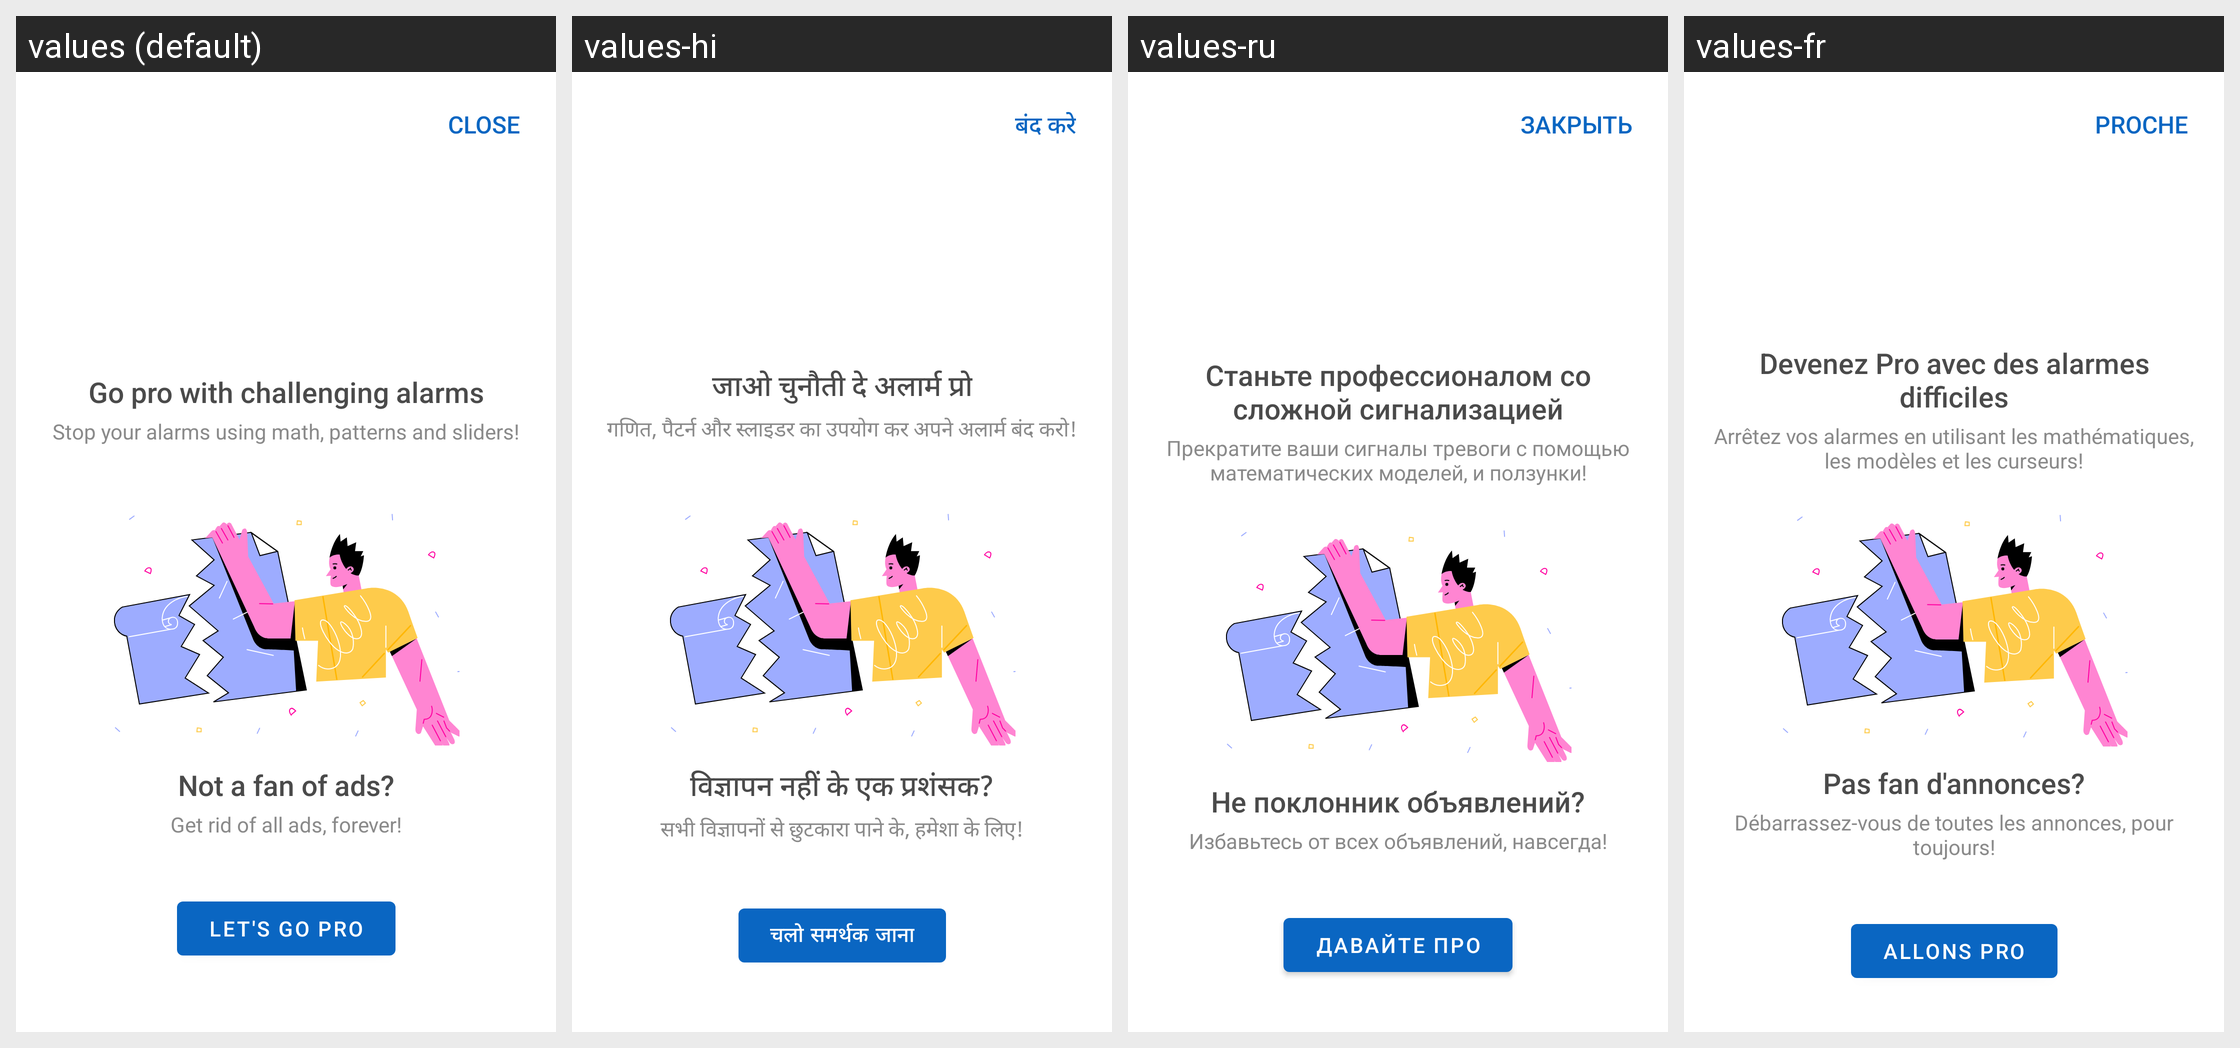

Strings drawn on this Android screen and how each of the app's shown locales translates them:
Android screen res/layout/layout_dialog_go_pro.xml rendered under 4 locales, left to right: values (default), values-hi, values-ru, values-fr. Device: Nexus 5 (rendered at 1080×1920; each locale shown at half size, 540×960, under a caption strip naming it); theme Theme.MaterialComponents.DayNight.NoActionBar.
Other locales in the repository, not shown: values-af, values-am, values-ar, values-as, values-az, values-be, values-bg, values-bn, values-bs, values-ca, values-cs, values-da, values-de, values-el, values-en-rGB, values-es, values-es-rUS, values-et, values-eu, values-fa, values-fi, values-fr-rCA, values-gl, values-gu, values-hr, values-hu, values-hy, values-in, values-is, values-it, values-iw, values-ja, values-ka, values-kk, values-km, values-kn, values-ko, values-ky, values-lo, values-lt, values-lv, values-mk, values-ml, values-mn, values-mr, values-ms, values-my, values-nb, values-ne, values-nl, values-or, values-pa, values-pl, values-pt, values-pt-rBR, values-pt-rPT, values-ro, values-si, values-sk, values-sl, values-sq, values-sr, values-sv, values-sw, values-ta, values-te, values-th, values-tl, values-tr, values-uk, values-ur, values-uz, values-vi, values-zh, values-zh-rCN, values-zh-rHK, values-zh-rTW, values-zu.
Strings drawn on this screen, with the default value and each locale's value (text and hints the layout hard-codes, and strings that could not be matched under every locale, appear in the picture but are not listed):

close
  values: Close
  values-hi: बंद करे
  values-ru: Закрыть
  values-fr: Proche

goProChallenge
  values: Go pro with challenging alarms
  values-hi: जाओ चुनौती दे अलार्म प्रो
  values-ru: Станьте профессионалом со сложной сигнализацией
  values-fr: Devenez Pro avec des alarmes difficiles

stopYourAlarmsWithOptions
  values: Stop your alarms using math, patterns and sliders!
  values-hi: गणित, पैटर्न और स्लाइडर का उपयोग कर अपने अलार्म बंद करो!
  values-ru: Прекратите ваши сигналы тревоги с помощью математических моделей, и ползунки!
  values-fr: Arrêtez vos alarmes en utilisant les mathématiques, les modèles et les curseurs!

noAdsFan
  values: Not a fan of ads?
  values-hi: विज्ञापन नहीं के एक प्रशंसक?
  values-ru: Не поклонник объявлений?
  values-fr: Pas fan d'annonces?

getRideAllAds
  values: Get rid of all ads, forever!
  values-hi: सभी विज्ञापनों से छुटकारा पाने के, हमेशा के लिए!
  values-ru: Избавьтесь от всех объявлений, навсегда!
  values-fr: Débarrassez-vous de toutes les annonces, pour toujours!

letsGoPro
  values: Let's go pro
  values-hi: चलो समर्थक जाना
  values-ru: Давайте про
  values-fr: Allons Pro
